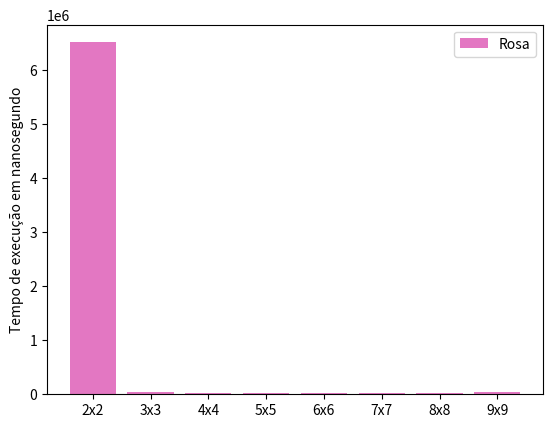

Write the Python code that produced this figure.
import numpy as np
import time
import matplotlib.pyplot as plt

# Entrada e Processamentos dos dados

ordem = [x for x in range(2, 10)] # lista com ordem da matriz
tempo = [] # lista para armazenar o tempo

# laço for para calcular o determinante das matriz
for x in range(2,10):
  tempo_inicial = time.perf_counter_ns()
  matriz_A = np.random.randint(10, size=(x, x)) # monta uma matriz com valores aleatorios
  determinante = np.linalg.det(matriz_A) # calcula o determinante da matriz
  tempo_final = time.perf_counter_ns()
  tempo_total = tempo_final - tempo_inicial
 # calcula o tempo total da execucao do algoritmo
  tempo.append(tempo_total)
  print(f'''Matriz = 
  {matriz_A}\n
  Determinante da Matriz de Ordem {x} = {determinante:.0f}\n 
  Tempo de execução, Matriz de Ordem {x} = {tempo_total}\n''')
print("================================================ \n")
print(f'''O tamanho das Matrizes{ordem} \n
O tempo de processamento foi de: {tempo}''')



fig, ax = plt.subplots()

grfmatriz = ['2x2', '3x3', '4x4', '5x5', '6x6', '7x7', '8x8', '9x9'] # X
counts = tempo # Y
bar_labels = 'Rosa'
bar_colors = ['tab:pink']

ax.bar(grfmatriz, counts, label=bar_labels, color=bar_colors)

ax.set_ylabel('Tempo de execução em nanosegundo')
ax.set_title('')
ax.legend(title='')

plt.show()